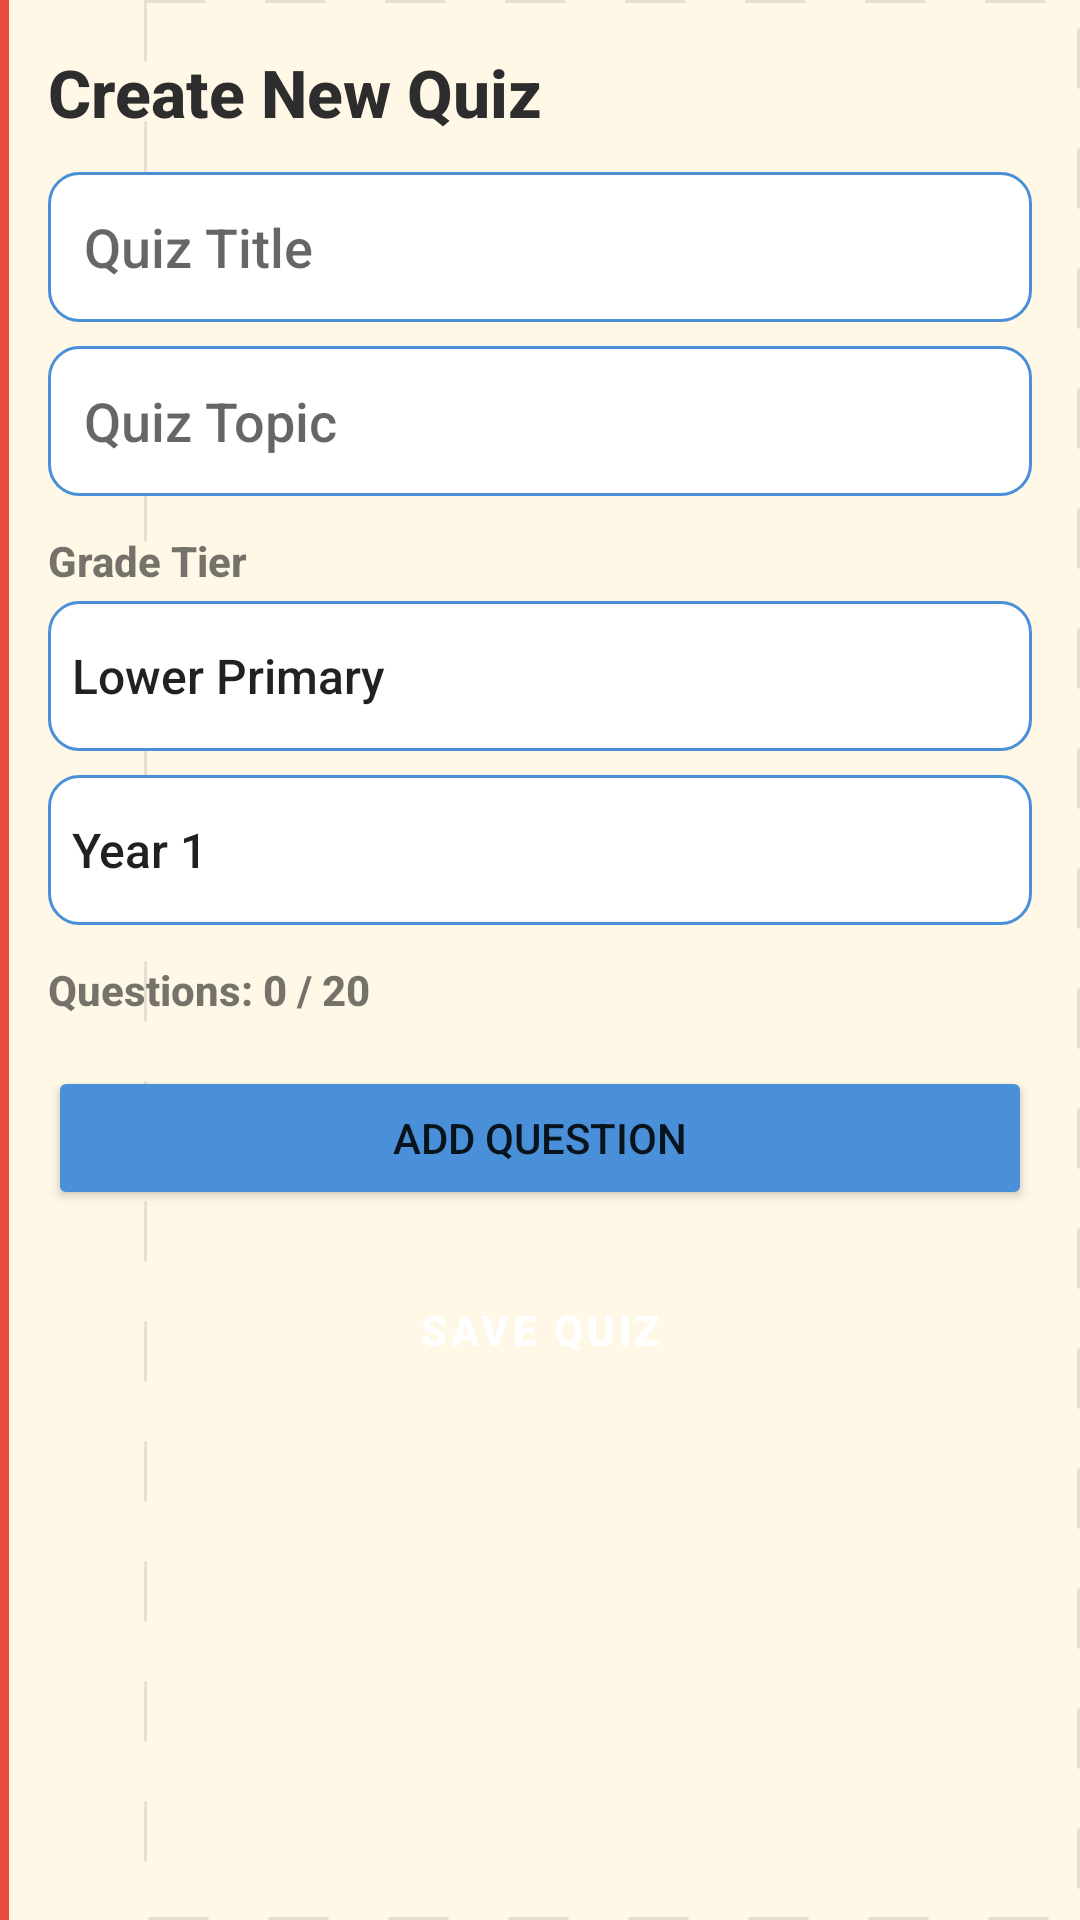

The Android layout XML behind this screen, and the referenced resources:
<!-- AndroidManifest.xml: application theme Theme.MathLetics -->
<!-- res/layout/activity_create_quiz.xml -->
<?xml version="1.0" encoding="utf-8"?>
<ScrollView xmlns:android="http://schemas.android.com/apk/res/android"
    android:layout_width="match_parent"
    android:layout_height="match_parent">

    <LinearLayout
        android:layout_width="match_parent"
        android:layout_height="wrap_content"
        android:orientation="vertical"
        android:padding="16dp">

        <TextView
            android:layout_width="match_parent"
            android:layout_height="wrap_content"
            android:text="@string/create_quiz_title"
            android:textColor="@color/pencil_black"
            android:textSize="22sp"
            android:textStyle="bold" />

        <EditText
            android:id="@+id/etQuizTitle"
            android:layout_width="match_parent"
            android:layout_height="50dp"
            android:layout_marginTop="12dp"
            android:background="@drawable/rounded_input"
            android:hint="@string/quiz_title_hint"
            android:paddingStart="12dp" />

        <EditText
            android:id="@+id/etQuizTopic"
            android:layout_width="match_parent"
            android:layout_height="50dp"
            android:layout_marginTop="8dp"
            android:background="@drawable/rounded_input"
            android:hint="@string/quiz_topic"
            android:paddingStart="12dp" />

        <TextView
            android:layout_width="match_parent"
            android:layout_height="wrap_content"
            android:layout_marginTop="12dp"
            android:text="@string/grade_tier"
            android:textStyle="bold" />

        <Spinner
            android:id="@+id/spGradeTier"
            android:layout_width="match_parent"
            android:layout_height="50dp"
            android:layout_marginTop="4dp"
            android:background="@drawable/rounded_input"
            android:entries="@array/grade_tiers" />

        <Spinner
            android:id="@+id/spGradeLevel"
            android:layout_width="match_parent"
            android:layout_height="50dp"
            android:layout_marginTop="8dp"
            android:background="@drawable/rounded_input"
            android:entries="@array/grade_levels" />

        <TextView
            android:id="@+id/tvQuestionCount"
            android:layout_width="match_parent"
            android:layout_height="wrap_content"
            android:layout_marginTop="12dp"
            android:text="Questions: 0 / 20"
            android:textStyle="bold" />

        <LinearLayout
            android:id="@+id/llQuestions"
            android:layout_width="match_parent"
            android:layout_height="wrap_content"
            android:layout_marginTop="8dp"
            android:orientation="vertical" />

        <Button
            android:id="@+id/btnAddQuestion"
            android:layout_width="match_parent"
            android:layout_height="wrap_content"
            android:layout_marginTop="8dp"
            android:backgroundTint="@color/sketch_blue"
            android:text="@string/add_question" />

        <Button
            android:id="@+id/btnSaveQuiz"
            style="@style/SketchButton"
            android:layout_width="match_parent"
            android:layout_height="56dp"
            android:layout_marginTop="12dp"
            android:layout_marginBottom="24dp"
            android:text="@string/save_quiz" />

    </LinearLayout>
</ScrollView>
<!-- resources referenced by this layout -->
<resources>
  <string-array name="grade_levels">
          <item>Year 1</item>
          <item>Year 2</item>
          <item>Year 3</item>
          <item>Year 4</item>
          <item>Year 5</item>
          <item>Year 6</item>
      </string-array>
  <string-array name="grade_tiers">
          <item>Lower Primary</item>
          <item>Upper Primary</item>
      </string-array>
  <color name="pencil_black">#2D2D2D</color>
  <color name="sketch_blue">#4A90D9</color>
  <!-- drawable rounded_input (drawable) -->
  <?xml version="1.0" encoding="utf-8"?>
  <shape xmlns:android="http://schemas.android.com/apk/res/android">
      <solid android:color="@color/white" />
      <stroke
          android:width="1dp"
          android:color="@color/sketch_blue" />
      <corners android:radius="10dp" />
  </shape>
  <string name="add_question">Add Question</string>
  <string name="create_quiz_title">Create New Quiz</string>
  <string name="grade_tier">Grade Tier</string>
  <string name="quiz_title_hint">Quiz Title</string>
  <string name="quiz_topic">Quiz Topic</string>
  <string name="save_quiz">Save Quiz</string>
  <style name="SketchButton" parent="Widget.MaterialComponents.Button">
          <item name="android:textAllCaps">true</item>
          <item name="android:textStyle">bold</item>
          <item name="cornerRadius">16dp</item>
          <item name="backgroundTint">@color/sketch_orange</item>
          <item name="android:textColor">@color/white</item>
          <item name="elevation">4dp</item>
      </style>
  <style name="Theme.MathLetics" parent="Theme.MaterialComponents.DayNight.DarkActionBar">
          <item name="colorPrimary">@color/primary</item>
          <item name="colorPrimaryDark">@color/primary_dark</item>
          <item name="colorAccent">@color/accent</item>
          <item name="android:windowBackground">@drawable/bg_notebook</item>
          <item name="android:fontFamily">sans-serif-medium</item>
      </style>
  <color name="white">#FFFFFFFF</color>
  <color name="sketch_orange">#FF8C42</color>
  <color name="primary">#4A90D9</color>
  <color name="primary_dark">#2E6BB0</color>
  <color name="accent">#FF8C42</color>
  <!-- drawable bg_notebook (drawable) -->
  <?xml version="1.0" encoding="utf-8"?>
  <layer-list xmlns:android="http://schemas.android.com/apk/res/android">
      <item>
          <shape android:shape="rectangle">
              <solid android:color="@color/notebook_cream" />
          </shape>
      </item>
      <item android:left="48dp">
          <shape android:shape="rectangle">
              <stroke
                  android:width="1dp"
                  android:color="@color/notebook_grid"
                  android:dashWidth="20dp"
                  android:dashGap="20dp" />
              <solid android:color="@android:color/transparent" />
          </shape>
      </item>
      <item android:width="3dp">
          <shape android:shape="rectangle">
              <solid android:color="@color/sketch_red" />
          </shape>
      </item>
  </layer-list>
  <color name="notebook_cream">#FFF8E7</color>
  <color name="notebook_grid">#E8DFD0</color>
  <color name="sketch_red">#E74C3C</color>
</resources>
